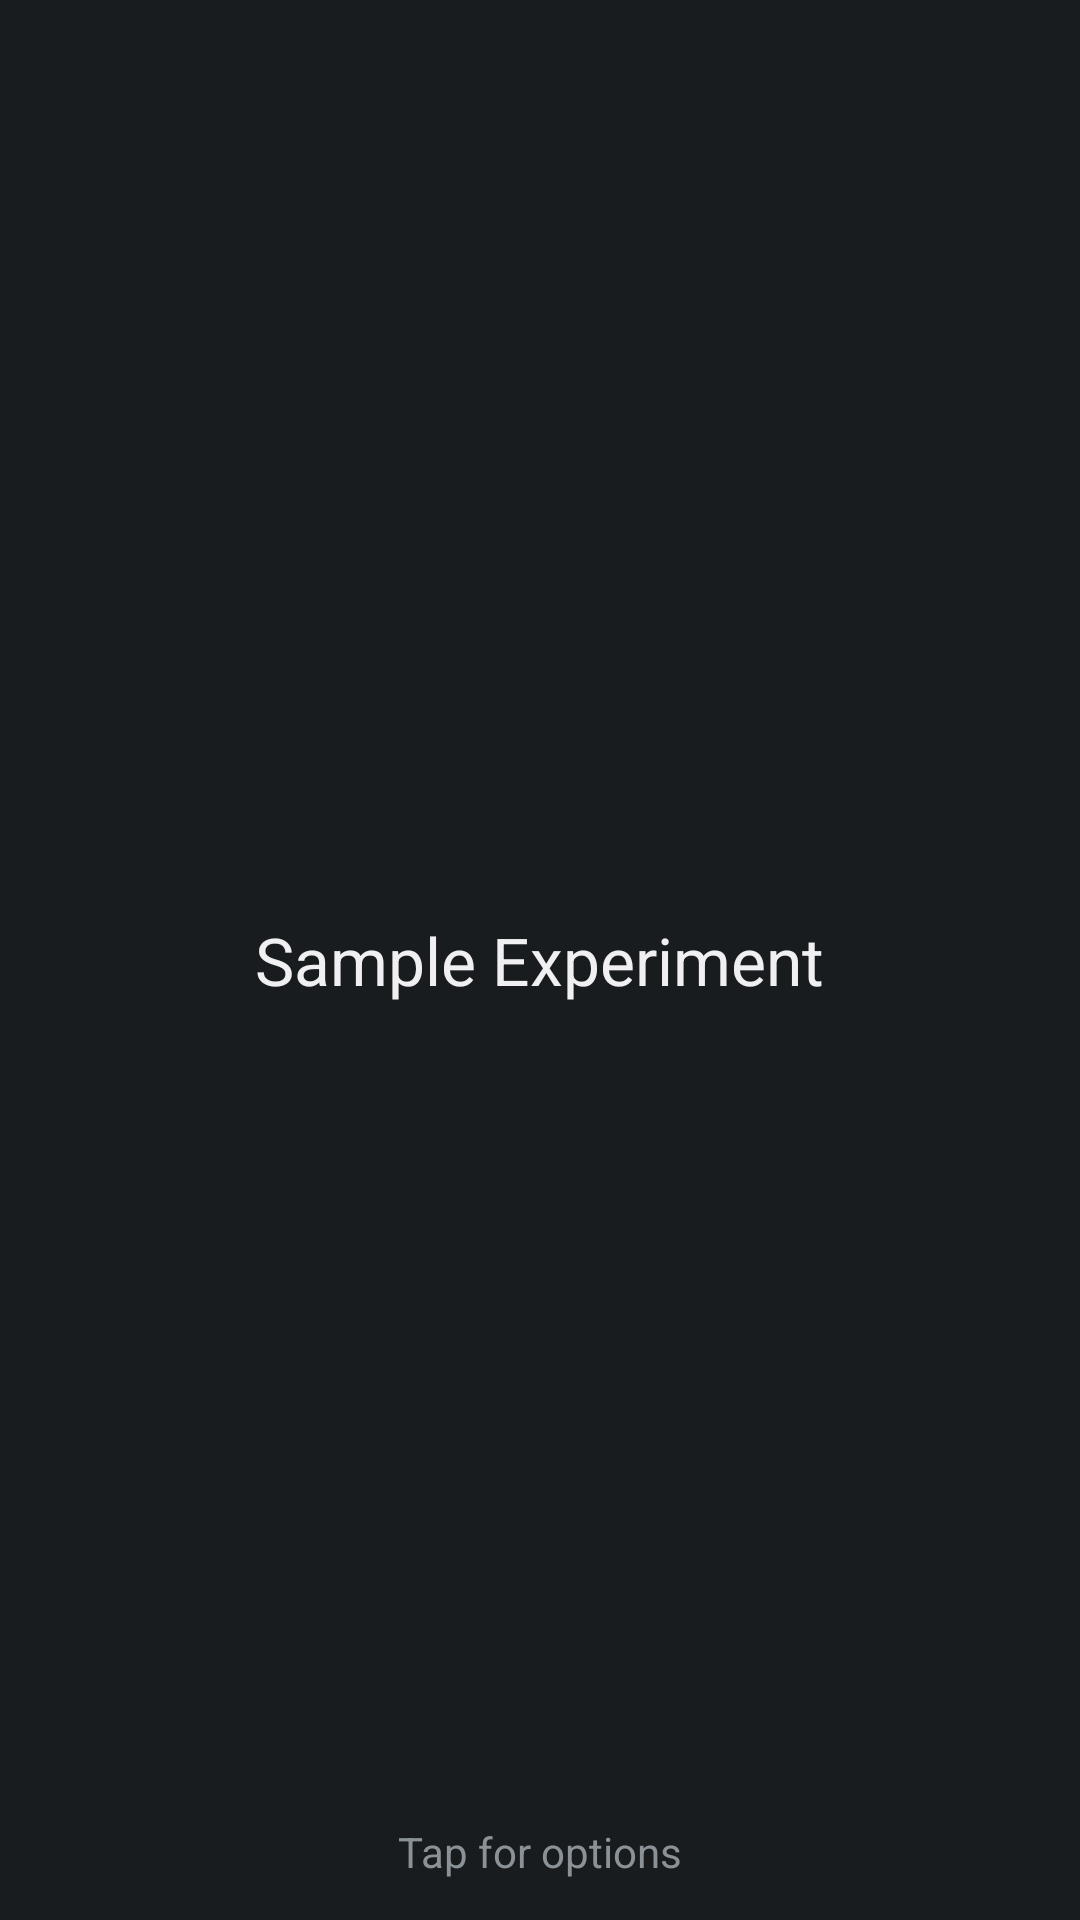

Here is an Android app screen rendered from its layout file. Give the layout XML and the strings, colors and styles it references.
<!-- AndroidManifest.xml: application theme AppTheme -->
<!-- res/layout/activity_main.xml -->
<?xml version="1.0" encoding="utf-8"?>

<FrameLayout xmlns:android="http://schemas.android.com/apk/res/android"
    android:layout_width="match_parent"
    android:layout_height="match_parent"
    android:padding="@dimen/card_padding">

    <TextView
        android:layout_width="wrap_content"
        android:layout_height="wrap_content"
        android:textAppearance="?android:attr/textAppearanceLarge"
        android:text="@string/app_name"
        android:id="@+id/textView"
        android:layout_gravity="center" />

    <TextView
        android:layout_width="wrap_content"
        android:layout_height="wrap_content"
        android:textAppearance="?android:attr/textAppearanceSmall"
        android:text="@string/main_options"
        android:id="@+id/textView2"
        android:layout_gravity="center_horizontal|bottom" />
</FrameLayout>
<!-- resources referenced by this layout -->
<resources>
  <dimen name="card_padding">40px</dimen>
  <string name="app_name">Sample Experiment</string>
  <string name="main_options">Tap for options</string>
  <style name="AppTheme" parent="android:Theme.DeviceDefault">
      </style>
</resources>
